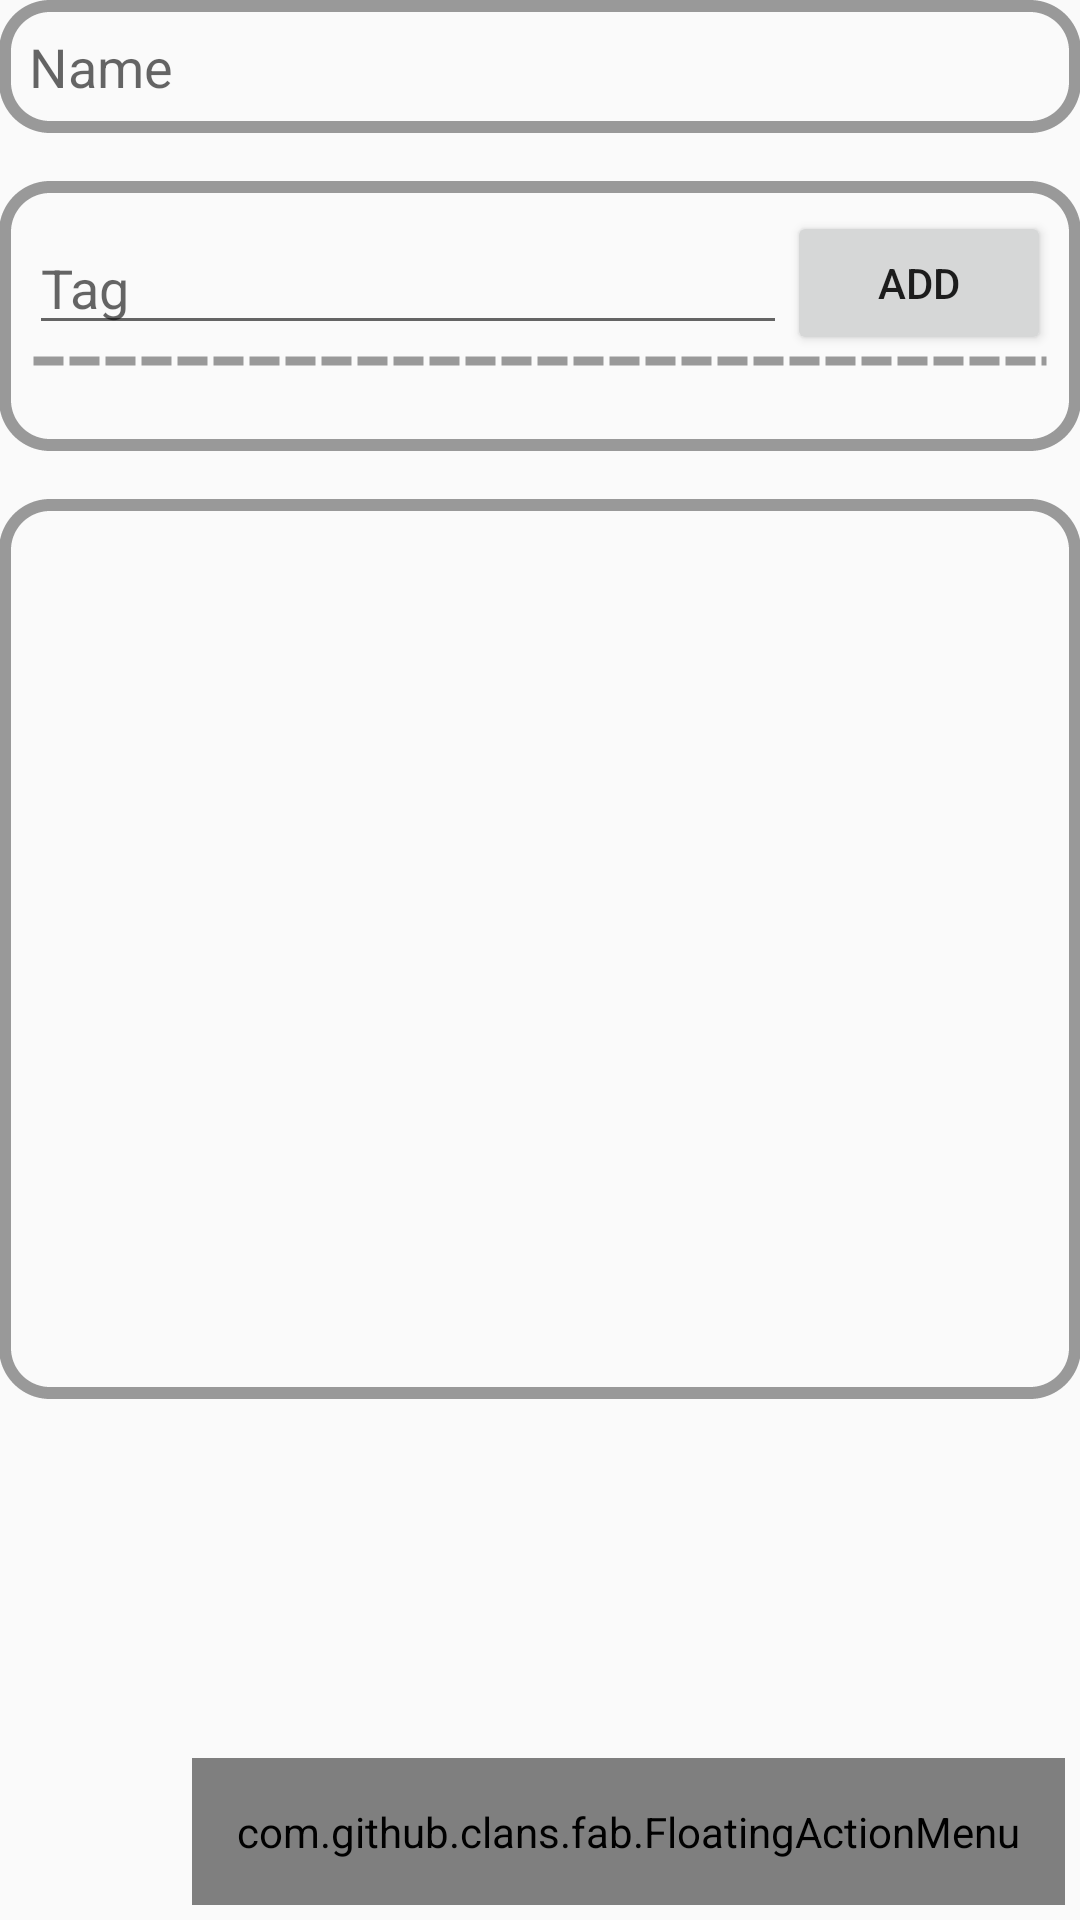

Write the Android layout XML for this screen, with the resource values it uses.
<!-- AndroidManifest.xml: application theme AppTheme -->
<!-- res/layout/activity_memo_manage.xml -->
<?xml version="1.0" encoding="utf-8"?>
<RelativeLayout xmlns:android="http://schemas.android.com/apk/res/android"
    xmlns:fab="http://schemas.android.com/apk/res-auto"
    xmlns:app="http://schemas.android.com/apk/res-auto"
    xmlns:tools="http://schemas.android.com/tools"
    android:layout_width="match_parent"
    android:layout_height="match_parent">

    <ScrollView
        android:id="@+id/layout_scroll"
        android:layout_width="match_parent"
        android:layout_height="match_parent"
        android:layout_alignParentTop="true"
        android:layout_alignParentStart="true"
        android:layout_alignParentEnd="true">

        <RelativeLayout
            android:id="@+id/activity_memo_manage"
            android:layout_width="match_parent"
            android:layout_height="wrap_content"
            android:paddingBottom="@dimen/activity_vertical_margin"
            android:paddingLeft="@dimen/activity_horizontal_margin"
            android:paddingRight="@dimen/activity_horizontal_margin"
            android:paddingTop="@dimen/activity_vertical_margin"
            tools:context="com.timejh.tagmemo_java.memo.MemoManageActivity"
            android:focusable="true"
            android:focusableInTouchMode="true">

            <EditText
                android:id="@+id/ed_title"
                android:layout_width="wrap_content"
                android:layout_height="wrap_content"
                android:inputType="textPersonName"
                android:hint="Name"
                android:ems="10"
                android:layout_alignParentStart="true"
                android:layout_alignParentEnd="true"
                android:layout_alignParentTop="true"
                android:background="@drawable/round_border" />

            <RelativeLayout
                android:id="@+id/layout_tag"
                android:layout_width="match_parent"
                android:layout_height="match_parent"
                android:layout_below="@+id/ed_title"
                android:layout_alignParentStart="true"
                android:layout_alignParentEnd="true"
                android:layout_marginTop="16dp"
                android:background="@drawable/round_border">

                <LinearLayout
                    android:id="@+id/layout_tag_add"
                    android:layout_width="match_parent"
                    android:layout_height="wrap_content"
                    android:orientation="vertical"
                    android:layout_alignParentStart="true"
                    android:layout_alignParentEnd="true">

                    <LinearLayout
                        android:orientation="horizontal"
                        android:layout_width="match_parent"
                        android:layout_height="wrap_content">

                        <AutoCompleteTextView
                            android:id="@+id/actv_tag"
                            android:hint="Tag"
                            android:layout_weight="1"
                            android:layout_width="wrap_content"
                            android:layout_height="wrap_content"
                            android:layout_gravity="center" />

                        <Button
                            android:id="@+id/bt_tag_add"
                            android:text="Add"
                            android:layout_weight="0"
                            android:layout_width="wrap_content"
                            android:layout_height="wrap_content"
                            android:layout_gravity="center" />

                    </LinearLayout>

                    <ImageView
                        android:id="@+id/iv_tag_line1"
                        android:layout_width="match_parent"
                        android:layout_height="4dp"
                        app:srcCompat="@drawable/dotted_line" />

                </LinearLayout>

                <android.support.v7.widget.RecyclerView
                    android:id="@+id/rv_tag"
                    android:layout_width="match_parent"
                    android:layout_height="match_parent"
                    android:layout_alignParentBottom="true"
                    android:layout_alignParentStart="true"
                    android:layout_below="@+id/layout_tag_add"
                    android:layout_alignParentEnd="true"
                    android:layout_marginTop="8dp"
                    android:padding="5dp"
                    tools:listitem="@layout/tag_item" />
            </RelativeLayout>

            <EditText
                android:id="@+id/ed_content"
                android:layout_width="wrap_content"
                android:layout_height="wrap_content"
                android:minHeight="300dp"
                android:layout_marginTop="16dp"
                android:layout_below="@+id/layout_tag"
                android:layout_alignParentStart="true"
                android:layout_alignParentEnd="true"
                android:layout_centerHorizontal="true"
                android:gravity="top"
                android:inputType="textMultiLine"
                android:ems="10"
                android:background="@drawable/round_border" />

        </RelativeLayout>

    </ScrollView>

    <com.github.clans.fab.FloatingActionMenu
        android:id="@+id/fab"
        style="@style/FloatStyle.Menu">

        <com.github.clans.fab.FloatingActionButton
            android:id="@+id/fab_gallery"
            fab:fab_label="Add gallery"
            style="@style/FloatStyle.Button"
            android:src="@android:drawable/ic_menu_gallery" />

        <com.github.clans.fab.FloatingActionButton
            android:id="@+id/fab_camera"
            android:src="@android:drawable/ic_menu_camera"
            fab:fab_label="Add camera"
            style="@style/FloatStyle.Button" />

        <com.github.clans.fab.FloatingActionButton
            android:id="@+id/fab_delete"
            android:src="@android:drawable/ic_menu_delete"
            fab:fab_label="Remove"
            style="@style/FloatStyle.Button" />

    </com.github.clans.fab.FloatingActionMenu>

</RelativeLayout>
<!-- res/layout/tag_item.xml (included above) -->
<?xml version="1.0" encoding="utf-8"?>
<RelativeLayout xmlns:android="http://schemas.android.com/apk/res/android"
    android:layout_height="wrap_content"
    android:layout_width="wrap_content"
    android:layout_margin="2dp">

    <TextView
        android:background="@drawable/tag_background"
        android:id="@+id/tv_tag"
        android:gravity="center"
        android:text="#Tag"
        android:layout_width="wrap_content"
        android:layout_height="wrap_content"
        android:textSize="16sp"
        android:textColor="@color/tag_text"
        android:layout_centerHorizontal="true"
        android:layout_centerVertical="true"/>
</RelativeLayout>
<!-- resources referenced by this layout -->
<resources>
  <color name="tag_text">#FFFFFF</color>
  <!-- drawable dotted_line (drawable) -->
  <?xml version="1.0" encoding="utf-8"?>
  <shape
      xmlns:android="http://schemas.android.com/apk/res/android"
      android:shape="line">
      <stroke
          android:width="3dp"
          android:color="#999999"
          android:dashWidth="10dp"
          android:dashGap="2dp"/>
  </shape>
  <!-- drawable round_border (drawable) -->
  <?xml version="1.0" encoding="utf-8"?>
  <shape
      xmlns:android="http://schemas.android.com/apk/res/android"
      android:shape="rectangle">
  
      <stroke
          android:width="4dp"
          android:color="#999999"
          android:dashWidth="1dp" />
  
      <corners
          android:bottomRightRadius="15dp"
          android:bottomLeftRadius="15dp"
          android:topLeftRadius="15dp"
          android:topRightRadius="15dp"/>
  
      <padding
          android:top="10dp"
          android:bottom="10dp"
          android:left="10dp"
          android:right="10dp"/>
  
  </shape>
  <!-- drawable tag_background (drawable) -->
  <?xml version="1.0" encoding="utf-8"?>
  <shape
      xmlns:android="http://schemas.android.com/apk/res/android"
      android:shape="rectangle">
  
      <solid android:color="@color/tag_background"/>
  
      <corners
          android:bottomRightRadius="15dp"
          android:bottomLeftRadius="15dp"
          android:topLeftRadius="15dp"
          android:topRightRadius="15dp"/>
  
      <padding
          android:top="10dp"
          android:bottom="10dp"
          android:left="10dp"
          android:right="10dp"/>
  
  </shape>
  <style name="FloatStyle.Button" parent="FloatStyle">
          <item name="fab_size">mini</item>
          <item name="fab_colorNormal">@color/colorPrimary</item>
          <item name="fab_colorRipple">@color/colorPrimaryDark</item>
          <item name="fab_colorPressed">@color/colorPrimaryDark</item>
      </style>
  <style name="FloatStyle.Menu" parent="FloatStyle">
          <item name="menu_colorNormal">@color/colorPrimary</item>
          <item name="menu_colorRipple">@color/colorPrimaryDark</item>
          <item name="menu_colorPressed">@color/colorPrimaryDark</item>
          <item name="android:layout_marginBottom">5dp</item>
          <item name="android:layout_marginRight">5dp</item>
          <item name="android:layout_alignParentBottom">true</item>
          <item name="android:layout_alignParentRight">true</item>
      </style>
  <style name="AppTheme" parent="Theme.AppCompat.Light.DarkActionBar">
          
          <item name="colorPrimary">@color/colorPrimary</item>
          <item name="colorPrimaryDark">@color/colorPrimaryDark</item>
          <item name="colorAccent">@color/colorAccent</item>
  
          <item name="android:listDivider">@drawable/line</item>
      </style>
  <color name="tag_background">#B5B5B5</color>
  <style name="FloatStyle">
          <item name="android:padding">15dp</item>
          <item name="android:layout_width">wrap_content</item>
          <item name="android:layout_height">wrap_content</item>
      </style>
  <color name="colorPrimary">#273238</color>
  <color name="colorPrimaryDark">#22272B</color>
  <color name="colorAccent">#FF4081</color>
  <!-- drawable line (drawable) -->
  <?xml version="1.0" encoding="utf-8"?>
  <shape xmlns:android="http://schemas.android.com/apk/res/android">
      <size android:width="4px" android:height="4px" />
      <solid android:color="@color/list_line" />
  </shape>
  <color name="list_line">#888888</color>
</resources>
